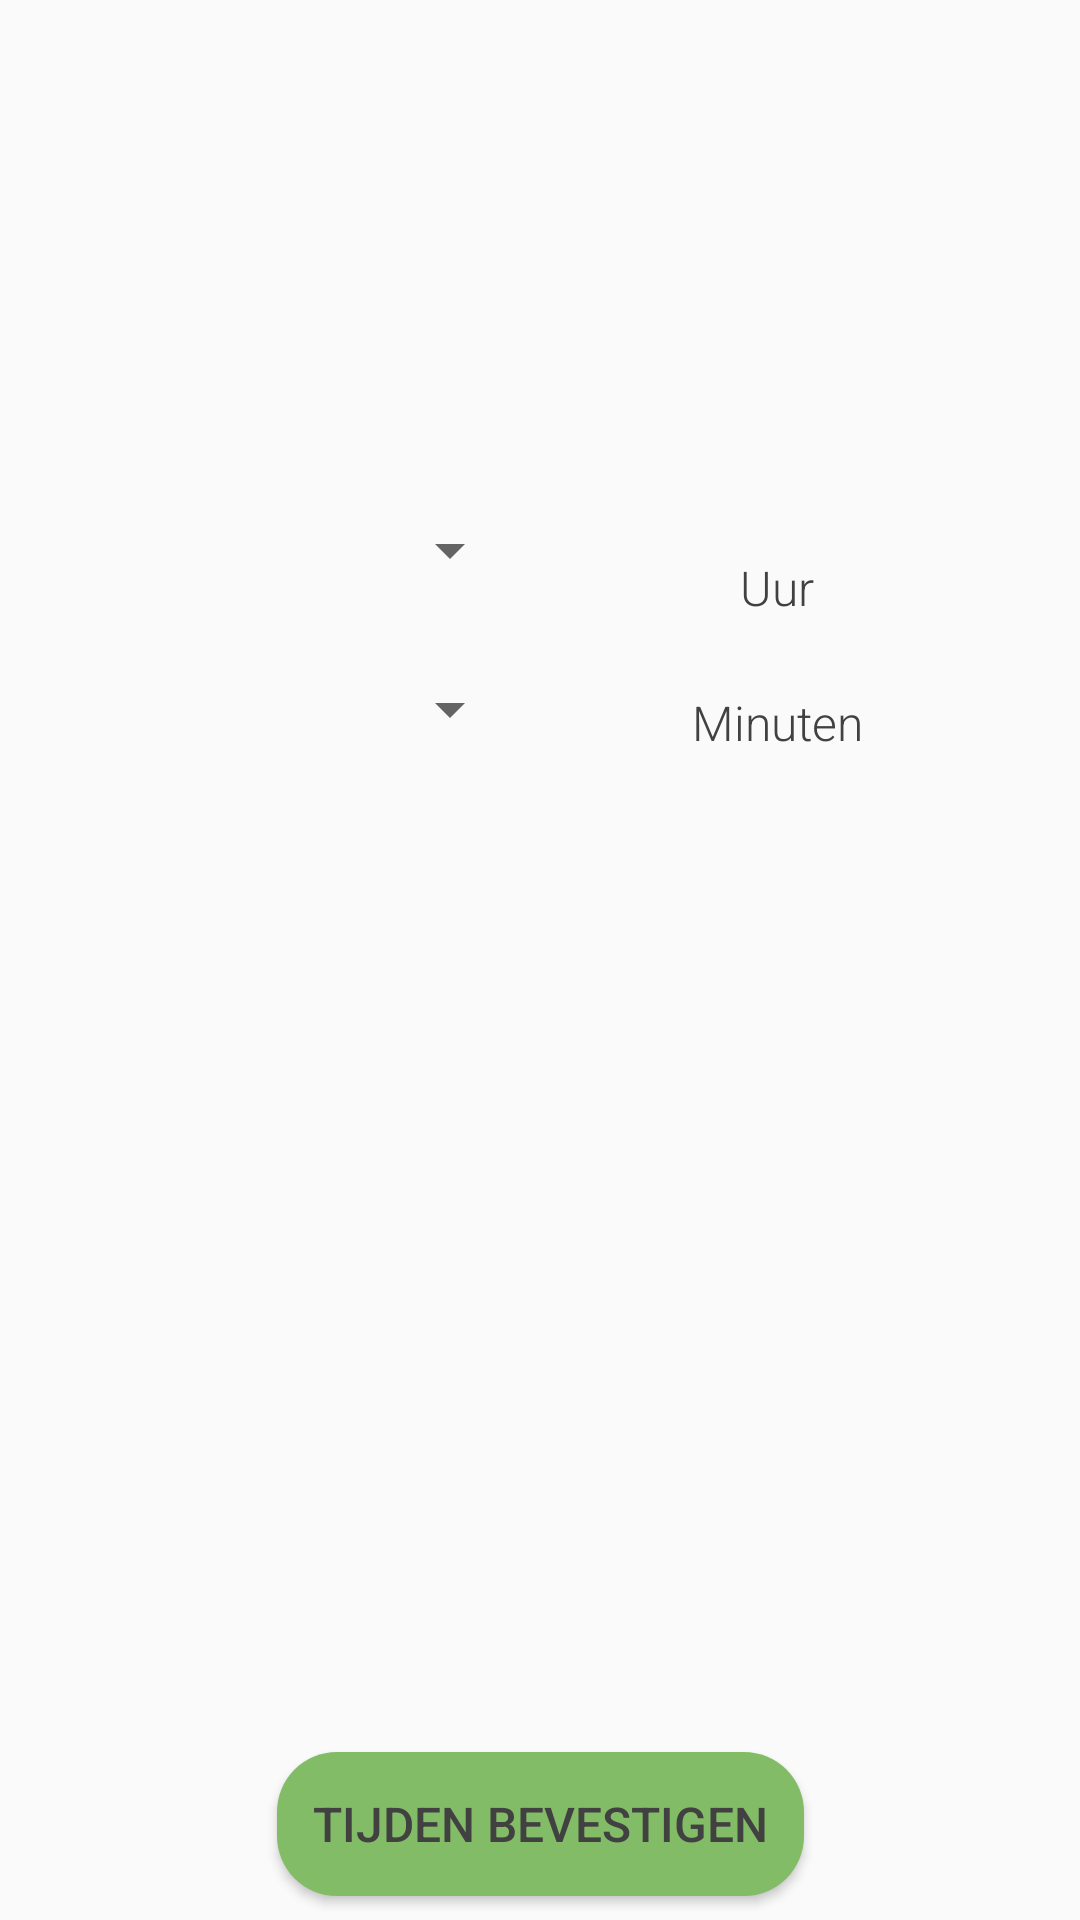

This screen was rendered from an Android layout file. Write that file and the resources it references.
<!-- AndroidManifest.xml: application theme AppTheme -->
<!-- res/layout/popup_window.xml -->
<?xml version="1.0" encoding="utf-8"?>
<android.support.constraint.ConstraintLayout xmlns:android="http://schemas.android.com/apk/res/android"
    xmlns:app="http://schemas.android.com/apk/res-auto"
    xmlns:tools="http://schemas.android.com/tools"
    android:layout_width="300dp"
    android:layout_height="450dp"
    android:layout_gravity="center">

    <TextView
        android:id="@+id/textview_popup_times"
        android:layout_width="match_parent"
        android:layout_height="wrap_content"
        android:layout_marginStart="24dp"
        android:layout_marginTop="8dp"
        android:layout_marginEnd="24dp"
        android:textColor="@color/text"
        android:textSize="18sp"
        android:textStyle="bold"
        app:layout_constraintEnd_toEndOf="parent"
        app:layout_constraintStart_toStartOf="parent"
        app:layout_constraintTop_toTopOf="parent" />

    <Spinner
        android:id="@+id/spinner_popup_hours"
        android:layout_width="150dp"
        android:layout_height="45dp"
        android:layout_marginStart="24dp"
        android:layout_marginTop="8dp"
        android:layout_weight="1"
        app:layout_constraintStart_toStartOf="parent"
        app:layout_constraintTop_toTopOf="@+id/guideline14" />

    <Spinner
        android:id="@+id/spinner_popup_minutes"
        android:layout_width="150dp"
        android:layout_height="45dp"
        android:layout_marginStart="24dp"
        android:layout_marginTop="8dp"
        app:layout_constraintStart_toStartOf="parent"
        app:layout_constraintTop_toBottomOf="@+id/spinner_popup_hours" />

    <TextView
        android:id="@+id/textView_popup_hours"
        android:layout_width="wrap_content"
        android:layout_height="wrap_content"
        android:layout_marginStart="8dp"
        android:layout_marginTop="24dp"
        android:layout_marginEnd="24dp"
        android:text="Uur"
        app:layout_constraintEnd_toEndOf="parent"
        app:layout_constraintStart_toEndOf="@+id/spinner_popup_hours"
        app:layout_constraintTop_toTopOf="@+id/spinner_popup_hours" />

    <TextView
        android:id="@+id/textView_popup_minutes"
        android:layout_width="wrap_content"
        android:layout_height="wrap_content"
        android:layout_marginStart="8dp"
        android:layout_marginTop="16dp"
        android:layout_marginEnd="24dp"
        android:text="Minuten"
        app:layout_constraintEnd_toEndOf="parent"
        app:layout_constraintStart_toEndOf="@+id/spinner_popup_minutes"
        app:layout_constraintTop_toTopOf="@+id/spinner_popup_minutes" />

    <Button
        android:id="@+id/button_popup_set"
        android:layout_width="wrap_content"
        android:layout_height="wrap_content"
        android:layout_marginStart="8dp"
        android:layout_marginEnd="8dp"
        android:layout_marginBottom="8dp"
        android:background="@drawable/button_style"
        android:text="tijden bevestigen"
        app:layout_constraintBottom_toBottomOf="parent"
        app:layout_constraintEnd_toEndOf="parent"
        app:layout_constraintStart_toStartOf="parent" />

    <android.support.constraint.Guideline
        android:id="@+id/guideline14"
        android:layout_width="wrap_content"
        android:layout_height="wrap_content"
        android:orientation="horizontal"
        app:layout_constraintGuide_begin="153dp" />

</android.support.constraint.ConstraintLayout>
<!-- resources referenced by this layout -->
<resources>
  <color name="text">#414141</color>
  <!-- drawable button_style (drawable) -->
  <?xml version="1.0" encoding="utf-8"?>
  <shape xmlns:android="http://schemas.android.com/apk/res/android">
  
      <solid android:color="@color/button" />
      <padding android:left="12dp"
       android:right="12dp"
       android:top="12dp"
       android:bottom="12dp"/>
      <corners android:radius="20dp"/>
  
  
  </shape>
  <style name="AppTheme" parent="Theme.AppCompat.Light.DarkActionBar">
          
          <item name="colorPrimary">@color/colorPrimary</item>
          <item name="colorPrimaryDark">@color/colorPrimaryDark</item>
          <item name="colorAccent">@color/colorAccent</item>
          <item name="android:textViewStyle">@style/RobotoTextViewStyle</item>
          <item name="android:textSize">16sp</item>
          <item name="android:textColor">@color/text</item>
  
      </style>
  <color name="button">#83bc66</color>
  <color name="colorPrimary">#13701e</color>
  <color name="colorPrimaryDark">#949292</color>
  <color name="colorAccent">#2d8942</color>
  <style name="RobotoTextViewStyle" parent="android:Widget.TextView">
          <item name="android:fontFamily">sans-serif-light</item>
      </style>
</resources>
